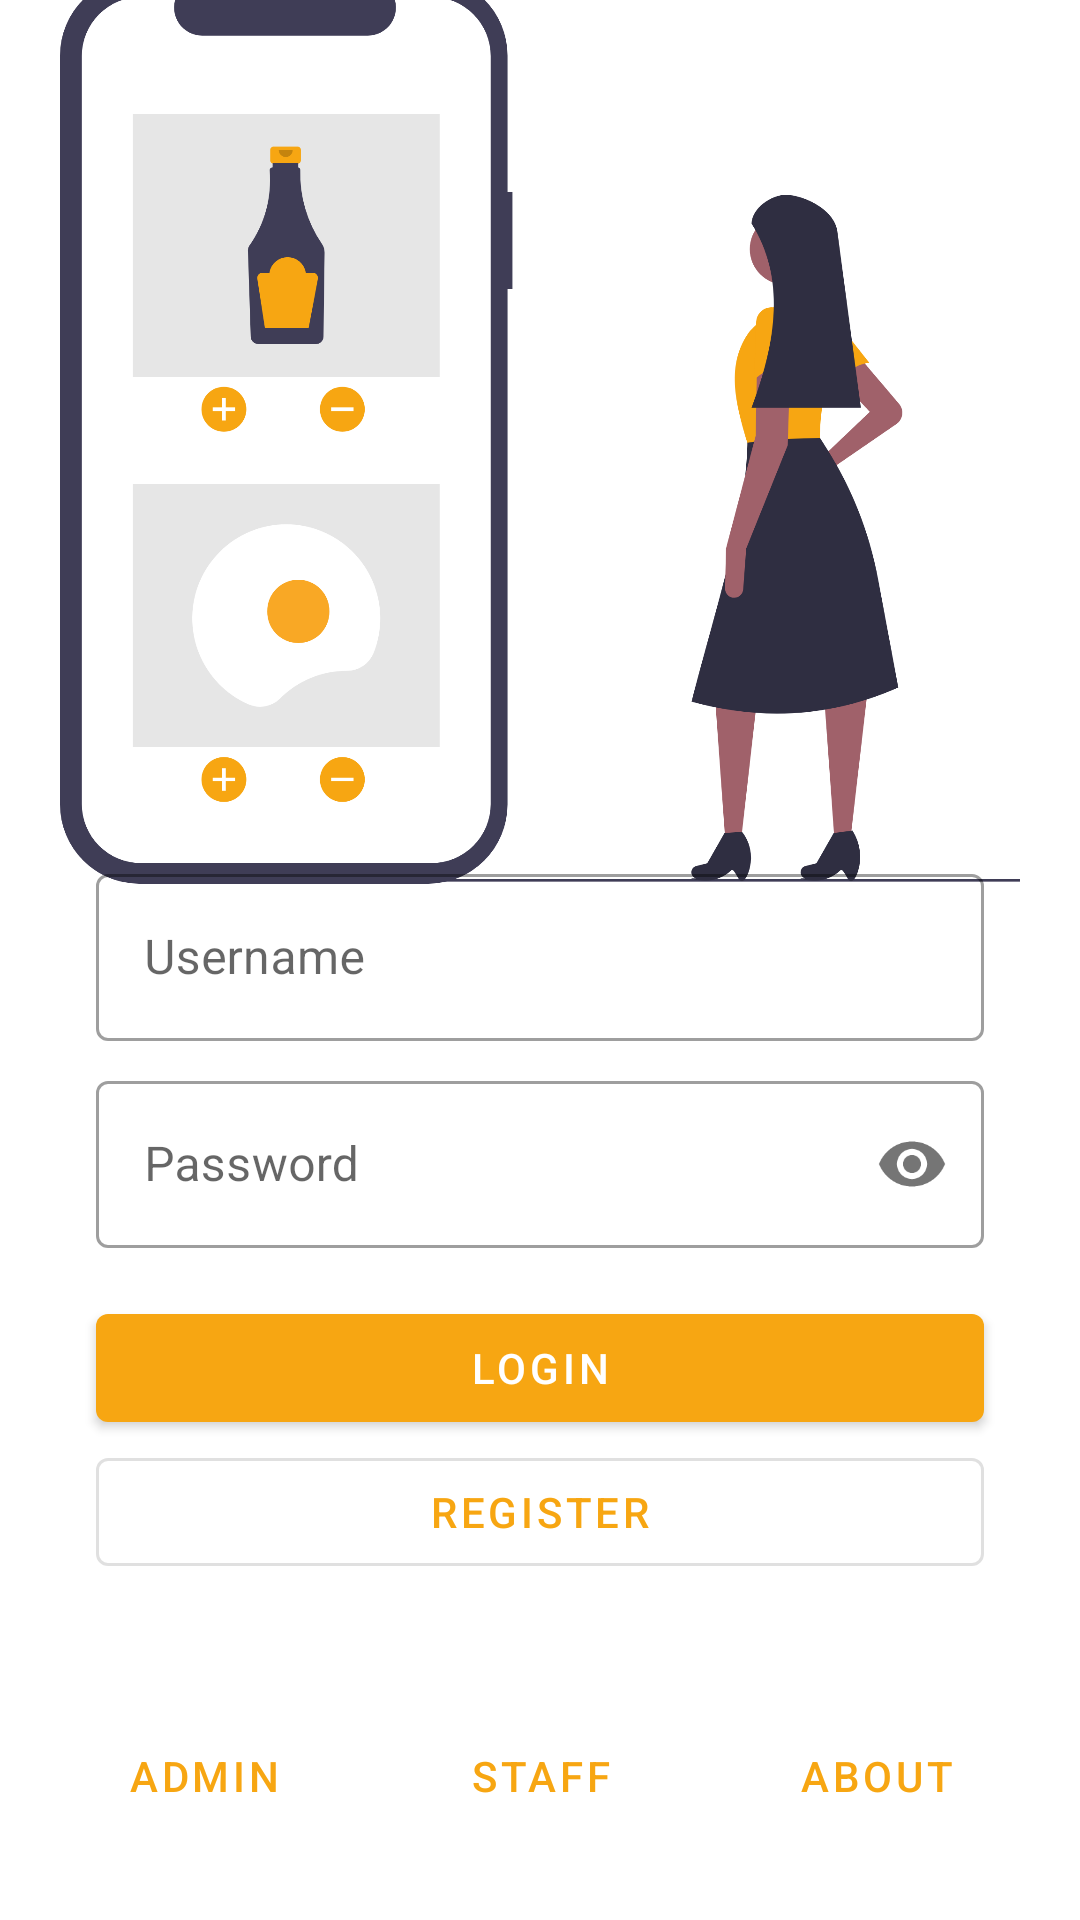

Produce the Android XML layout that renders to this screen, including the resource entries it uses.
<!-- AndroidManifest.xml: activity theme Theme.JoyShop.NoActionBar -->
<!-- res/layout/activity_main.xml -->
<?xml version="1.0" encoding="utf-8"?>
<androidx.constraintlayout.widget.ConstraintLayout xmlns:android="http://schemas.android.com/apk/res/android"
    xmlns:app="http://schemas.android.com/apk/res-auto"
    xmlns:tools="http://schemas.android.com/tools"
    android:layout_width="match_parent"
    android:layout_height="match_parent"
    android:paddingBottom="24dp"
    tools:context=".ui.MainActivity">

    <ImageView
        android:layout_width="320dp"
        android:layout_height="320dp"
        android:src="@drawable/illustration_shoping"
        app:layout_constraintBottom_toTopOf="@+id/usernameLayout"
        app:layout_constraintEnd_toEndOf="parent"
        app:layout_constraintStart_toStartOf="parent"
        app:layout_constraintTop_toTopOf="parent" />

    <com.google.android.material.textfield.TextInputLayout
        android:id="@+id/usernameLayout"
        style="@style/Widget.MaterialComponents.TextInputLayout.OutlinedBox"
        android:layout_width="match_parent"
        android:layout_height="wrap_content"
        android:layout_marginHorizontal="32dp"
        android:layout_marginBottom="8dp"
        android:hint="@string/username"
        app:layout_constraintBottom_toTopOf="@+id/passLayout"
        app:layout_constraintEnd_toEndOf="parent"
        app:layout_constraintStart_toStartOf="parent">

        <com.google.android.material.textfield.TextInputEditText
            android:id="@+id/inputUsername"
            android:layout_width="match_parent"
            android:layout_height="wrap_content"
            android:inputType="text" />

    </com.google.android.material.textfield.TextInputLayout>

    <com.google.android.material.textfield.TextInputLayout
        android:id="@+id/passLayout"
        style="@style/Widget.MaterialComponents.TextInputLayout.OutlinedBox"
        android:layout_width="match_parent"
        android:layout_height="wrap_content"
        android:layout_marginHorizontal="32dp"
        android:layout_marginBottom="16dp"
        android:hint="@string/password"
        app:layout_constraintBottom_toTopOf="@+id/btnLogin"
        app:layout_constraintEnd_toEndOf="parent"
        app:layout_constraintStart_toStartOf="parent"
        app:passwordToggleEnabled="true">

        <com.google.android.material.textfield.TextInputEditText
            android:id="@+id/inputPassword"
            android:layout_width="match_parent"
            android:layout_height="wrap_content"
            android:inputType="textPassword" />

    </com.google.android.material.textfield.TextInputLayout>

    <com.google.android.material.button.MaterialButton
        android:id="@+id/btnLogin"
        android:layout_width="match_parent"
        android:layout_height="wrap_content"
        android:layout_marginHorizontal="32dp"
        android:text="@string/login"
        app:layout_constraintBottom_toTopOf="@+id/btnRegister"
        app:layout_constraintEnd_toEndOf="parent"
        app:layout_constraintStart_toStartOf="parent" />

    <com.google.android.material.button.MaterialButton
        android:id="@+id/btnRegister"
        style="@style/Widget.MaterialComponents.Button.OutlinedButton"
        android:layout_width="match_parent"
        android:layout_height="wrap_content"
        android:layout_marginHorizontal="32dp"
        android:layout_marginBottom="40dp"
        android:text="@string/register"
        app:layout_constraintBottom_toTopOf="@+id/btnStaff"
        app:layout_constraintEnd_toEndOf="parent"
        app:layout_constraintStart_toStartOf="parent" />

    <Button
        android:id="@+id/btnAdmin"
        style="@style/Widget.MaterialComponents.Button.TextButton"
        android:layout_width="wrap_content"
        android:layout_height="wrap_content"
        android:text="@string/admin"
        app:layout_constraintBottom_toBottomOf="parent"
        app:layout_constraintEnd_toStartOf="@+id/btnStaff"
        app:layout_constraintStart_toStartOf="parent" />

    <Button
        android:id="@+id/btnStaff"
        style="@style/Widget.MaterialComponents.Button.TextButton"
        android:layout_width="wrap_content"
        android:layout_height="wrap_content"
        android:text="@string/staff"
        app:layout_constraintBottom_toBottomOf="parent"
        app:layout_constraintEnd_toEndOf="parent"
        app:layout_constraintStart_toStartOf="parent" />

    <Button
        android:id="@+id/btnAbout"
        style="@style/Widget.MaterialComponents.Button.TextButton"
        android:layout_width="wrap_content"
        android:layout_height="wrap_content"
        android:text="@string/about"
        app:layout_constraintBottom_toBottomOf="parent"
        app:layout_constraintEnd_toEndOf="parent"
        app:layout_constraintStart_toEndOf="@+id/btnStaff" />

</androidx.constraintlayout.widget.ConstraintLayout>
<!-- resources referenced by this layout -->
<resources>
  <!-- drawable illustration_shoping: vector/xml drawable (drawable, 6213 chars, omitted) -->
  <string name="about">About</string>
  <string name="admin">Admin</string>
  <string name="login">Login</string>
  <string name="password">Password</string>
  <string name="register">Register</string>
  <string name="staff">Staff</string>
  <string name="username">Username</string>
  <style name="Theme.JoyShop.NoActionBar">
          <item name="windowActionBar">false</item>
          <item name="windowNoTitle">true</item>
      </style>
</resources>
